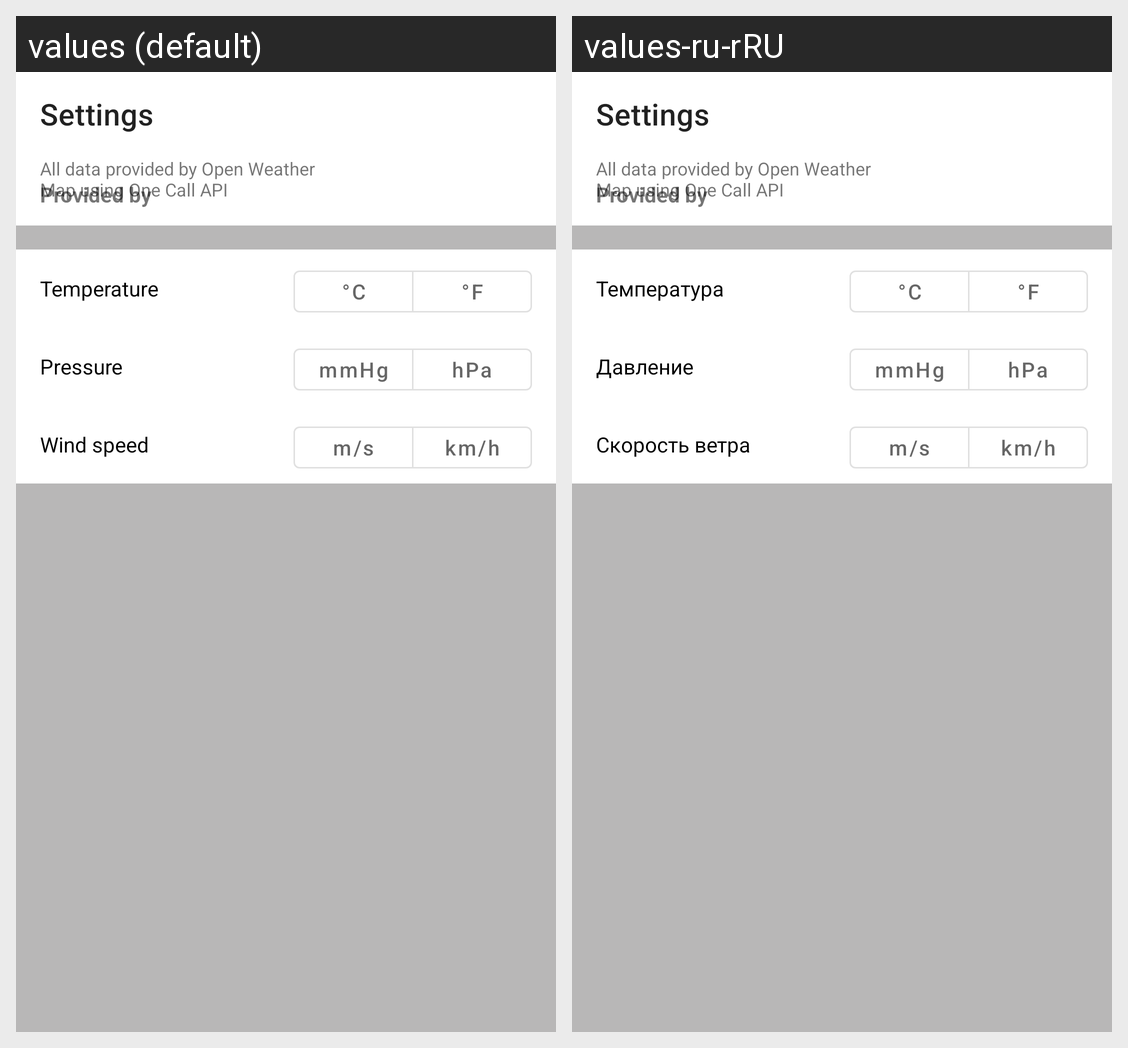

Translations of the strings shown on this Android screen, per locale in the grid:
Android screen res/layout/activity_settings.xml rendered under 2 locales, left to right: values (default), values-ru-rRU. Device: Nexus 5 (rendered at 1080×1920; each locale shown at half size, 540×960, under a caption strip naming it); theme Theme.SimpleWeatherApp.
Strings drawn on this screen, with the default value and each locale's value (text and hints the layout hard-codes, and strings that could not be matched under every locale, appear in the picture but are not listed):

provided_by
  values: Provided by
  values-ru-rRU: Provided by  [not translated; the default value is used]

provider_description
  values: All data provided by Open Weather 
      Map using One Call API
  values-ru-rRU: All data provided by Open Weather 
      Map using One Call API  [not translated; the default value is used]

temperature
  values: Temperature
  values-ru-rRU: Температура

c
  values: °C
  values-ru-rRU: °C  [not translated; the default value is used]

f
  values: °F
  values-ru-rRU: °F  [not translated; the default value is used]

pressure
  values: Pressure
  values-ru-rRU: Давление

mmhg
  values: mmHg
  values-ru-rRU: mmHg  [not translated; the default value is used]

hpa
  values: hPa
  values-ru-rRU: hPa  [not translated; the default value is used]

wind_speed
  values: Wind speed
  values-ru-rRU: Скорость ветра

m_s
  values: m/s
  values-ru-rRU: m/s  [not translated; the default value is used]

km_h
  values: km/h
  values-ru-rRU: km/h  [not translated; the default value is used]
